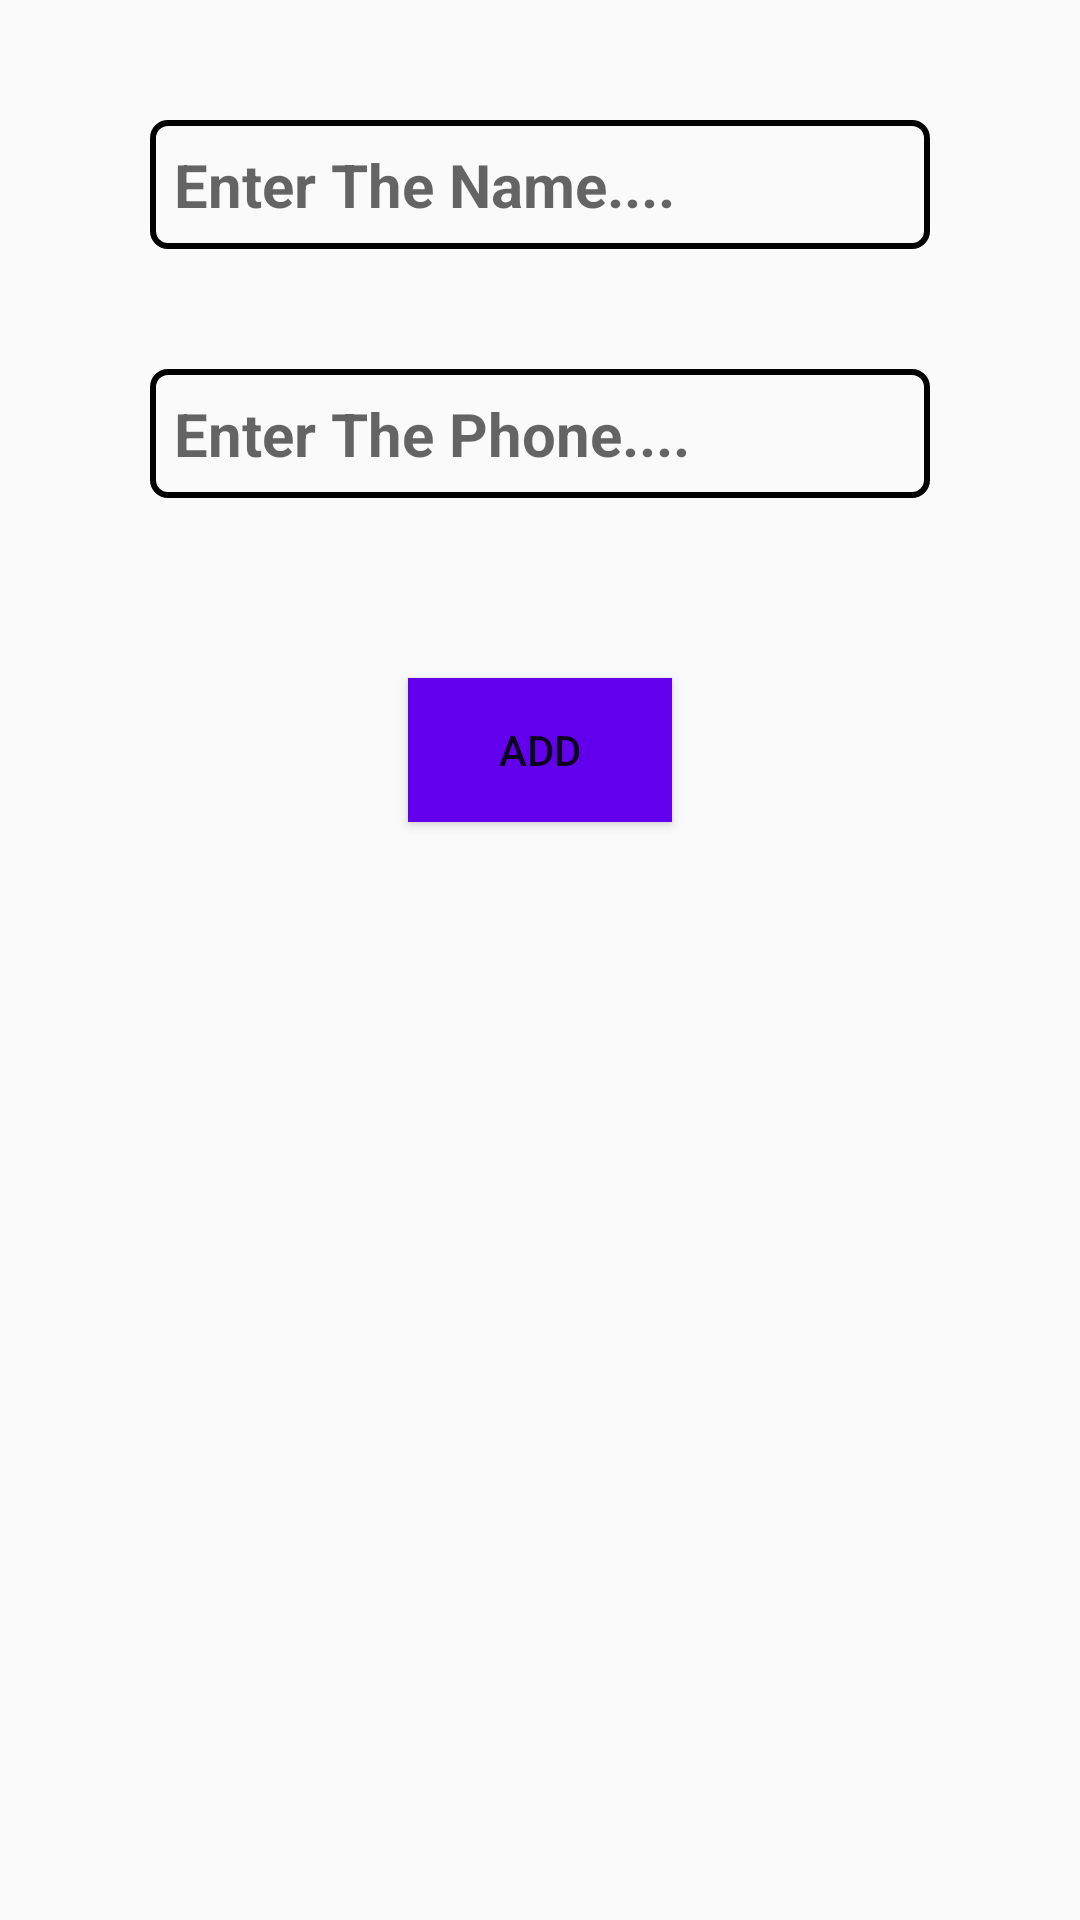

Layout XML and referenced resources for this Android screen:
<!-- AndroidManifest.xml: application theme AppTheme -->
<!-- res/layout/activity_add_user.xml -->
<?xml version="1.0" encoding="utf-8"?>
<LinearLayout xmlns:android="http://schemas.android.com/apk/res/android"
    xmlns:tools="http://schemas.android.com/tools"
    android:id="@+id/activity_post"
    android:layout_width="match_parent"
    android:layout_height="match_parent"
    android:layout_gravity="center_horizontal">

    <ScrollView
        android:layout_width="match_parent"
        android:layout_height="match_parent">

        <LinearLayout
            android:layout_width="match_parent"
            android:layout_height="match_parent"
            android:orientation="vertical"
            android:paddingTop="20dp">

            <LinearLayout
                style="@style/LinearView"
                android:layout_width="match_parent"
                android:layout_height="wrap_content"
                android:orientation="horizontal">

                <EditText
                    android:id="@+id/name_field"
                    style="@style/EditViewWords"
                    android:layout_width="match_parent"
                    android:layout_height="wrap_content"
                    android:hint="Enter The Name...."/>

            </LinearLayout>

            <LinearLayout
            style="@style/LinearView"
            android:layout_width="match_parent"
            android:layout_height="wrap_content"
                android:layout_marginTop="40dp">

            <EditText
                android:id="@+id/phone_field"
                style="@style/EditViewWords"
                android:layout_width="match_parent"
                android:layout_height="wrap_content"
                android:hint="Enter The Phone...."
                android:inputType="phone"/>

        </LinearLayout>

            <Button
                android:id="@+id/firebaseBtn"
                android:layout_width="wrap_content"
                android:layout_height="wrap_content"
                android:layout_gravity="center"
                android:layout_margin="60dp"
                android:background="@color/colorPrimary"
                android:text="Add"
                android:textColor="@color/colorWhite"/>

        </LinearLayout>
    </ScrollView>

</LinearLayout>
<!-- resources referenced by this layout -->
<resources>
  <style name="EditViewWords">
          <item name="android:textSize">20dp</item>
          <item name="android:textStyle">bold</item>
          <item name="android:paddingLeft">12dp</item>
          <item name="android:background">@drawable/output_outline</item>
          <item name="android:hint">". . . . . . ."</item>
          <item name="android:padding">8dp</item>
      </style>
  <style name="LinearView">
      <item name="android:background">@drawable/input_outline</item>
      <item name="android:layout_marginLeft">50dp</item>
      <item name="android:layout_marginRight">50dp</item>
      <item name="android:layout_marginTop">20dp</item>
      <item name="android:orientation">horizontal</item>
  </style>
  <style name="AppTheme" parent="Theme.AppCompat.Light.DarkActionBar">
          
          <item name="colorPrimary">@color/colorPrimary</item>
          <item name="colorPrimaryDark">@color/colorPrimaryDark</item>
          <item name="colorAccent">@color/colorAccent</item>
      </style>
  <!-- drawable output_outline (drawable) -->
  <?xml version="1.0" encoding="utf-8"?>
  <shape xmlns:android="http://schemas.android.com/apk/res/android">
      <stroke
          android:color="@color/colorGreyDark"/>
  
  </shape>
  <!-- drawable input_outline (drawable) -->
  <?xml version="1.0" encoding="utf-8"?>
  <shape xmlns:android="http://schemas.android.com/apk/res/android">
      <stroke
          android:color="@color/colorGreyDark"
          android:width="2dp" />
      <corners android:radius="5dp" />
  
  </shape>
  <!-- not gathered from this repository: default colours our renderer supplied (Android Studio template values) -->
  <color name="colorPrimary">#FF6200EE</color>
  <color name="colorPrimaryDark">#FF3700B3</color>
  <color name="colorAccent">#FF03DAC5</color>
</resources>
